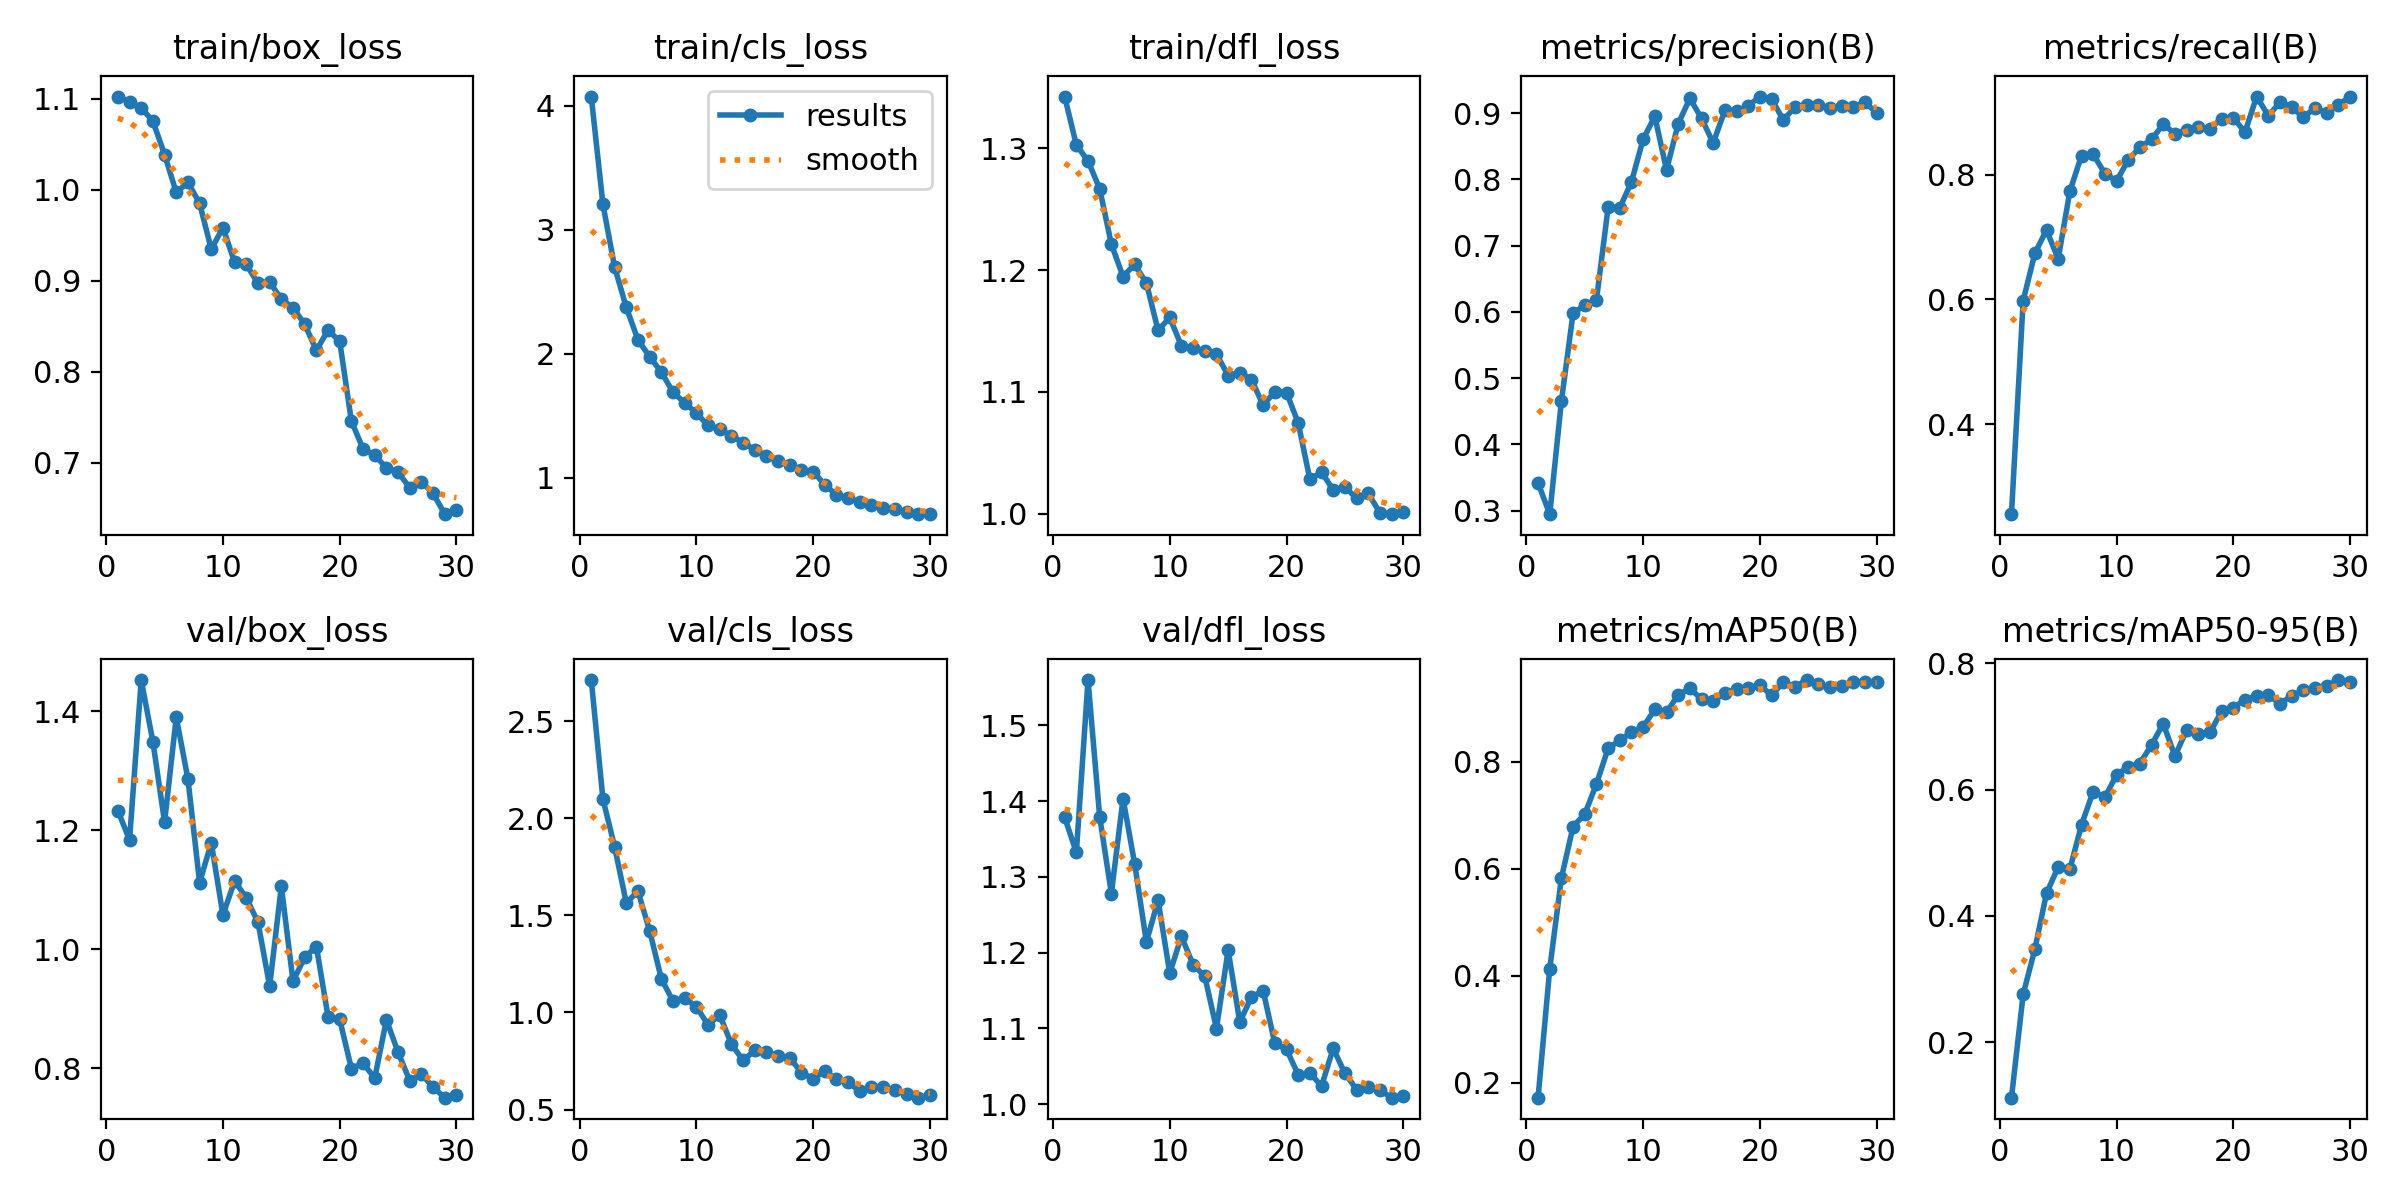

The data file committed next to this chart (first rows):
epoch, time, train/box_loss, train/cls_loss, train/dfl_loss, metrics/precision(B), metrics/recall(B), metrics/mAP50(B), metrics/mAP50-95(B), val/box_loss, val/cls_loss, val/dfl_loss, lr/pg0, lr/pg1, lr/pg2
1, 37.08, 1.102, 4.073, 1.343, 0.3415, 0.2559, 0.1717, 0.112, 1.233, 2.711, 1.379, 0.0001326, 0.0001326, 0.0001326
2, 71.31, 1.097, 3.203, 1.303, 0.2945, 0.5978, 0.413, 0.2754, 1.184, 2.097, 1.332, 0.0002571, 0.0002571, 0.0002571
3, 105.4, 1.09, 2.698, 1.29, 0.4654, 0.6736, 0.5829, 0.3472, 1.452, 1.853, 1.56, 0.0003729, 0.0003729, 0.0003729
4, 139.1, 1.075, 2.373, 1.267, 0.5983, 0.7113, 0.679, 0.4357, 1.349, 1.563, 1.379, 0.0003604, 0.0003604, 0.0003604
5, 173.6, 1.039, 2.11, 1.221, 0.6096, 0.6648, 0.7024, 0.4774, 1.214, 1.624, 1.278, 0.0003472, 0.0003472, 0.0003472
6, 208.3, 0.9969, 1.975, 1.195, 0.6179, 0.7731, 0.7586, 0.4739, 1.39, 1.42, 1.403, 0.000334, 0.000334, 0.000334
7, 240.8, 1.008, 1.851, 1.205, 0.7577, 0.8306, 0.8253, 0.5443, 1.286, 1.173, 1.317, 0.0003208, 0.0003208, 0.0003208
8, 274.1, 0.985, 1.689, 1.189, 0.7568, 0.8328, 0.8401, 0.5968, 1.112, 1.058, 1.214, 0.0003076, 0.0003076, 0.0003076
9, 307.7, 0.9346, 1.603, 1.15, 0.7962, 0.8014, 0.8554, 0.5878, 1.179, 1.074, 1.269, 0.0002944, 0.0002944, 0.0002944
10, 342, 0.9583, 1.52, 1.161, 0.8607, 0.7897, 0.8654, 0.6232, 1.058, 1.03, 1.173, 0.0002812, 0.0002812, 0.0002812
11, 375.4, 0.9201, 1.42, 1.138, 0.8951, 0.8235, 0.8982, 0.6361, 1.115, 0.9357, 1.221, 0.000268, 0.000268, 0.000268
12, 409.1, 0.9179, 1.388, 1.136, 0.8142, 0.8438, 0.8928, 0.6412, 1.086, 0.987, 1.184, 0.0002548, 0.0002548, 0.0002548
13, 442, 0.897, 1.338, 1.133, 0.8837, 0.8564, 0.925, 0.6709, 1.045, 0.8371, 1.169, 0.0002416, 0.0002416, 0.0002416
14, 476.5, 0.8984, 1.282, 1.131, 0.9222, 0.8807, 0.9376, 0.7044, 0.9381, 0.7529, 1.1, 0.0002284, 0.0002284, 0.0002284
15, 510.3, 0.8798, 1.225, 1.113, 0.8921, 0.8655, 0.9173, 0.6531, 1.106, 0.8041, 1.203, 0.0002152, 0.0002152, 0.0002152
16, 543.1, 0.87, 1.174, 1.116, 0.8548, 0.8722, 0.9139, 0.6939, 0.9461, 0.7974, 1.108, 0.000202, 0.000202, 0.000202
17, 576, 0.8523, 1.136, 1.11, 0.9042, 0.8757, 0.9285, 0.6886, 0.9868, 0.776, 1.142, 0.0001888, 0.0001888, 0.0001888
18, 608.4, 0.8233, 1.104, 1.089, 0.9025, 0.8734, 0.9364, 0.6906, 1.005, 0.7661, 1.149, 0.0001756, 0.0001756, 0.0001756
19, 642.5, 0.8456, 1.062, 1.1, 0.911, 0.8898, 0.9386, 0.7241, 0.8871, 0.69, 1.08, 0.0001624, 0.0001624, 0.0001624
20, 675.6, 0.8333, 1.049, 1.099, 0.925, 0.8911, 0.9432, 0.7297, 0.8821, 0.659, 1.072, 0.0001492, 0.0001492, 0.0001492
21, 709.6, 0.7457, 0.9427, 1.074, 0.9217, 0.868, 0.9246, 0.7424, 0.7996, 0.6967, 1.039, 0.000136, 0.000136, 0.000136
22, 742.6, 0.7151, 0.8599, 1.028, 0.8894, 0.925, 0.949, 0.7484, 0.8086, 0.6566, 1.041, 0.0001228, 0.0001228, 0.0001228
23, 775.7, 0.708, 0.8348, 1.034, 0.909, 0.8943, 0.9399, 0.7494, 0.7835, 0.64, 1.024, 0.0001096, 0.0001096, 0.0001096
24, 808.1, 0.6942, 0.8009, 1.02, 0.9124, 0.9159, 0.953, 0.7359, 0.8814, 0.5948, 1.073, 9.64e-05, 9.64e-05, 9.64e-05
25, 840.4, 0.6893, 0.7771, 1.022, 0.9122, 0.9082, 0.9454, 0.7486, 0.8271, 0.6135, 1.041, 8.32e-05, 8.32e-05, 8.32e-05
26, 872, 0.6724, 0.7513, 1.013, 0.9079, 0.8915, 0.9405, 0.7577, 0.7791, 0.6154, 1.019, 7e-05, 7e-05, 7e-05
27, 904.6, 0.679, 0.7491, 1.017, 0.911, 0.9073, 0.9427, 0.7613, 0.79, 0.5992, 1.023, 5.68e-05, 5.68e-05, 5.68e-05
28, 937.7, 0.6661, 0.7231, 1.001, 0.9088, 0.8983, 0.9496, 0.7645, 0.7685, 0.5781, 1.018, 4.36e-05, 4.36e-05, 4.36e-05
29, 970.4, 0.6433, 0.705, 0.9995, 0.9163, 0.9117, 0.9494, 0.7735, 0.7507, 0.5611, 1.009, 3.04e-05, 3.04e-05, 3.04e-05
30, 1003, 0.648, 0.705, 1.001, 0.9002, 0.9251, 0.9497, 0.7712, 0.755, 0.5745, 1.01, 1.72e-05, 1.72e-05, 1.72e-05
